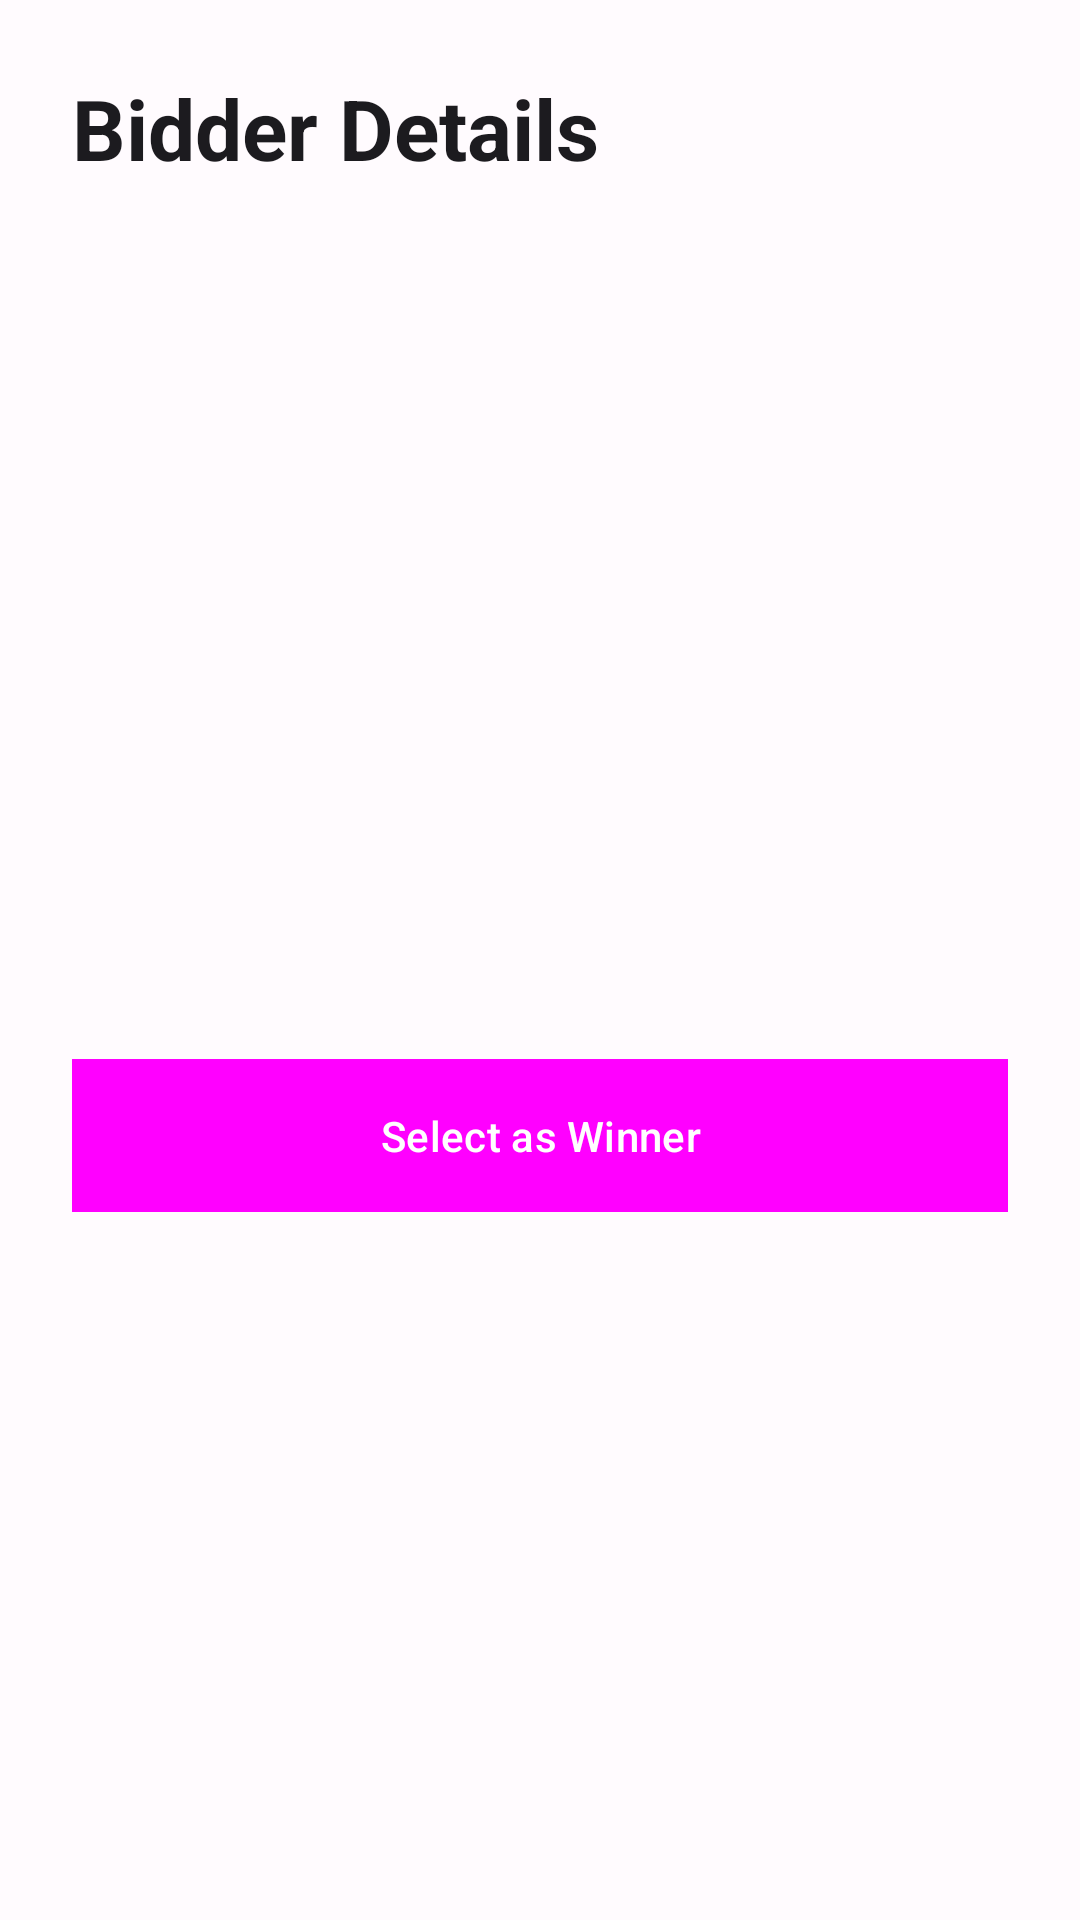

Write the Android layout XML for this screen, with the resource values it uses.
<!-- AndroidManifest.xml: application theme Theme.ChotuJobs -->
<!-- res/layout/dialog_bidder_details.xml -->
<?xml version="1.0" encoding="utf-8"?>
<LinearLayout xmlns:android="http://schemas.android.com/apk/res/android"
    android:layout_width="match_parent"
    android:layout_height="wrap_content"
    android:orientation="vertical"
    android:padding="24dp"
    android:background="@color/design_default_color_surface">

    <TextView
        android:layout_width="wrap_content"
        android:layout_height="wrap_content"
        android:text="Bidder Details"
        android:textSize="28sp"
        android:textStyle="bold"
        android:textColor="@color/design_default_color_on_surface"
        android:layout_marginBottom="32dp" />

    <ImageView
        android:id="@+id/profileImageView"
        android:layout_width="120dp"
        android:layout_height="120dp"
        android:layout_marginBottom="16dp"
        android:layout_gravity="center_horizontal"
        android:src="@drawable/ic_launcher_background" />

    <TextView
        android:id="@+id/bidderNameTextView"
        android:layout_width="wrap_content"
        android:layout_height="wrap_content"
        android:textSize="20sp"
        android:textStyle="bold"
        android:textColor="@color/design_default_color_on_surface"
        android:layout_marginBottom="8dp" />

    <TextView
        android:id="@+id/bidderContactTextView"
        android:layout_width="wrap_content"
        android:layout_height="wrap_content"
        android:textSize="18sp"
        android:textColor="@color/design_default_color_on_surface_variant"
        android:layout_marginBottom="8dp" />

    <TextView
        android:id="@+id/bidAmountTextView"
        android:layout_width="wrap_content"
        android:layout_height="wrap_content"
        android:textSize="18sp"
        android:textStyle="bold"
        android:textColor="@color/design_default_color_primary"
        android:layout_marginBottom="32dp" />

    <Button
        android:id="@+id/btnSelectWinner"
        android:layout_width="match_parent"
        android:layout_height="wrap_content"
        android:text="Select as Winner"
        android:textColor="@android:color/white"
        android:background="@color/design_default_color_primary"
        android:padding="16dp"
        style="@style/Widget.Material3.Button" />

</LinearLayout>
<!-- resources referenced by this layout -->
<resources>
  <color name="design_default_color_on_surface">#1C1B1F</color>
  <color name="design_default_color_on_surface_variant">#49454F</color>
  <color name="design_default_color_primary">#6750A4</color>
  <color name="design_default_color_surface">#FFFBFE</color>
  <style name="Theme.ChotuJobs" parent="Base.Theme.ChotuJobs" />
  <style name="Base.Theme.ChotuJobs" parent="Theme.Material3.DayNight.NoActionBar">
          
          <item name="colorPrimary">@color/design_default_color_primary</item>
          <item name="colorOnPrimary">@color/design_default_color_on_primary</item>
          <item name="colorPrimaryContainer">@color/design_default_color_primary_container</item>
          <item name="colorOnPrimaryContainer">@color/design_default_color_on_primary_container</item>
          
          
          <item name="colorSecondary">@color/design_default_color_secondary</item>
          <item name="colorOnSecondary">@color/design_default_color_on_secondary</item>
          <item name="colorSecondaryContainer">@color/design_default_color_secondary_container</item>
          <item name="colorOnSecondaryContainer">@color/design_default_color_on_secondary_container</item>
          
          
          <item name="colorTertiary">@color/design_default_color_tertiary</item>
          <item name="colorOnTertiary">@color/design_default_color_on_tertiary</item>
          <item name="colorTertiaryContainer">@color/design_default_color_tertiary_container</item>
          <item name="colorOnTertiaryContainer">@color/design_default_color_on_tertiary_container</item>
          
          
          <item name="colorError">@color/design_default_color_error</item>
          <item name="colorOnError">@color/design_default_color_on_error</item>
          <item name="colorErrorContainer">@color/design_default_color_error_container</item>
          <item name="colorOnErrorContainer">@color/design_default_color_on_error_container</item>
          
          
          <item name="colorSurface">@color/design_default_color_surface</item>
          <item name="colorOnSurface">@color/design_default_color_on_surface</item>
          <item name="colorSurfaceVariant">@color/design_default_color_surface_variant</item>
          <item name="colorOnSurfaceVariant">@color/design_default_color_on_surface_variant</item>
          
          
          <item name="colorOutline">@color/design_default_color_outline</item>
          <item name="colorOutlineVariant">@color/design_default_color_outline_variant</item>
          
          
          <item name="android:colorBackground">@color/design_default_color_surface</item>
          <item name="android:textColorPrimary">@color/design_default_color_on_surface</item>
          <item name="android:textColorSecondary">@color/design_default_color_on_surface_variant</item>
      </style>
  <color name="design_default_color_on_primary">#FFFFFF</color>
  <color name="design_default_color_primary_container">#EADDFF</color>
  <color name="design_default_color_on_primary_container">#21005D</color>
  <color name="design_default_color_secondary">#625B71</color>
  <color name="design_default_color_on_secondary">#FFFFFF</color>
  <color name="design_default_color_secondary_container">#E8DEF8</color>
  <color name="design_default_color_on_secondary_container">#1D192B</color>
  <color name="design_default_color_tertiary">#7D5260</color>
  <color name="design_default_color_on_tertiary">#FFFFFF</color>
  <color name="design_default_color_tertiary_container">#FFD8E4</color>
  <color name="design_default_color_on_tertiary_container">#31111D</color>
  <color name="design_default_color_error">#BA1A1A</color>
  <color name="design_default_color_on_error">#FFFFFF</color>
  <color name="design_default_color_error_container">#FFDAD6</color>
  <color name="design_default_color_on_error_container">#410002</color>
  <color name="design_default_color_surface_variant">#E7E0EC</color>
  <color name="design_default_color_outline">#79747E</color>
  <color name="design_default_color_outline_variant">#CAC4D0</color>
</resources>
